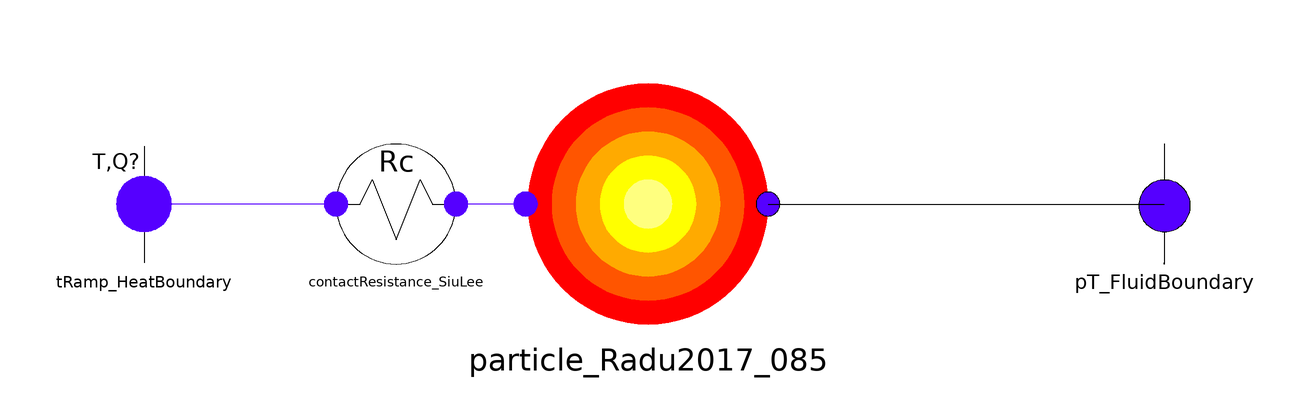

This picture is the connection diagram that the Modelica source below describes through its graphical annotations.

model RaduMonolayer_BigDes
  /*
  A single temperature swing experiment analysed in by Radu et al, Insights from modeling dynamics of water sorption in spherical particles for adsorption heat pumps, International Journal of Heat and Mass Transfer, 2017
  
  from 50°C to 30°C at around 9mbar, in constant pressure
  
  A monolayer of beads of silica gel is laying on a heat exchanger
  
  for reference see Piccoli et al, A Lightweight Modelling Approach for Coupled Heat and Mass Transfer During Adsorption and Desorption, International Journal of Heat and Mass Transfer, submitted
  
  or 
  
  Piccoli, Selection and Optimal Use of Nanoporous Materials for Adsorption Energy Technology, Chapter 3, 2023
  
  */

  //Settings
  parameter Real n = 1;
  parameter Loading Wi = 0.12276;
  //Des= 0.12276; //Ads=0.04691;
  parameter Loading DWmax = -0.07568;
  //Des= -0.07568; //Ads=0.07505;
  parameter Temperature Ti_particle = 331.15;
  //Des= 331.15; //Ads=323.15;
  parameter Real parGamma = 0.12;
  parameter Real t0 = 14;
  Integer index(start = 1, fixed = true);
  parameter Length radius = 0.0004;
  parameter MassConcentration ci = 0.0284 "fake initial concentration parameter used in Carslaw model to determine the transient state, in such a way that it is as close as possible to the single step approximation";
  //ads=0.00595, des= 0.0284
  ///////////////////////////////////////////////////////////////////////////////////////////////////
  //Validation Metrics
  Real[16] rExp "normalized loading in Radu et al";
  //Des
  
    parameter Real[16] expX={0.364, 1.09, 5.47, 10.6, 14.9, 20.8, 28.8, 39.7, 55.8, 71.8, 104, 143, 183, 255, 375, 496};
    parameter Real[16] expY={0.192, 0.279, 0.394, 0.53, 0.633, 0.75, 0.835, 0.906, 0.957, 0.978, 0.99, 0.999, 1.002, 1.015, 1.024, 1.033};
    
  //Ads
  /*
  parameter Real[19] expX = {7.53, 10.54, 16.57, 24.1, 34.6, 48.2, 61.7, 82.8, 123.5, 164, 202, 241, 282, 325, 364, 405, 443, 485, 526};
  parameter Real[19] expY = {0.248, 0.321, 0.378, 0.469, 0.55, 0.658, 0.737, 0.81, 0.897, 0.936, 0.962, 0.973, 0.977, 0.987, 0.991, 0.998, 0.998, 0.992, 1.004};
  */
  
  ///////////////////////////////////////////////////////////////////////////
  //Variables
  Real metric(start = 0);
  Real err(start = 0, fixed = true);
  Real num(start = 0, fixed = true);
  Real Exp;
  Real WNorm "normalized loading";
  Real Tnorm "normalized temperature";
  Real derT;
  Real derW;
  //Real ExpDirect;
  //an UndefinedGeneralParticle using Radu et al properties
  replaceable MOSES.Materials.Adsorbents.Geometries.Bead_Radu2017 particle_Radu2017_085(sorbent.radius = radius) annotation(
    Placement(visible = true, transformation(origin = {2, 0}, extent = {{-20, -20}, {20, 20}}, rotation = 0)));
  //thermal contact separate to the particle as it connects two objects at uniform temperature
  MOSES.HeatTransfer.ContactResistance_SiuLee contactResistance_SiuLee(gamma = parGamma) annotation(
    Placement(visible = true, transformation(origin = {-40, 0}, extent = {{-10, -10}, {10, 10}}, rotation = 0)));
  /*the heat boundary is approximated as a very quick ramp, because I am not sure how this is actually implemented in Radu et al (if step or ramp). 
      To be noted how Ti is not 50°C but 49°C. this is to avoid initial 0 temperature difference which is problematic for thermal contact model*/
  Components.Boundaries.TRamp_HeatBoundary tRamp_HeatBoundary(Tf(displayUnit = "K") = 353.15, Ti(displayUnit = "K") = 353.15, tRamp = 10) annotation(
    Placement(visible = true, transformation(origin = {-82, 0}, extent = {{-10, -10}, {10, 10}}, rotation = 0)));
  //for ads=303.15, des 353.15
  //external vapor is considered to be saturated steam at temperature (30°C)
  MOSES.Components.Boundaries.PT_FluidBoundary pT_FluidBoundary(Psat = 4280, T = 353.15) annotation(
    Placement(visible = true, transformation(origin = {88, 0}, extent = {{-10, -10}, {10, 10}}, rotation = 0)));
  // for ads Psat=880, T=303.15, des 4280, 353.15
  /* some indicators to evaluate dynamic response
      time needed to get temperature 65%, 80% and 95% equilibrated */
  /*Time tau065T(start = 0);
    // for comparison with Radu et. al.
    Time tau080T(start = 0);
    Time tau095T(start = 0);
    //time needed to get loading equilibrated at 65%, 80% and 95%
    Time tau050(start = 0);
    Time tau065(start = 0);
    Time tau080(start = 0);
    Time tau095(start = 0);
    //time needed to get loading equilibrated at 65%, 80% and 95% in Radu et al
    Time tau050_exp(start = 0);
    Time tau065_exp(start = 0);
    Time tau080_exp(start = 0);
    Time tau095_exp(start = 0);*/
initial equation
//particle_Radu2017_085.pvap=70;
equation
//setting initial temperature of particle and contact point at 50°C. This means that at t=0 ther is little heat going from contact point to the fin
  particle_Radu2017_085.Ti = Ti_particle;
  contactResistance_SiuLee.Ti = particle_Radu2017_085.Ti;
//as said above, we need a parameter to describe the step-like adsorption
  particle_Radu2017_085.diffusion_CarslawJaeger_Water.ci = ci;
//variable transfer between submodels
  contactResistance_SiuLee.k = particle_Radu2017_085.sorbent.k;
  contactResistance_SiuLee.rp = particle_Radu2017_085.sorbent.r;
//number of particle and initial loading definition
  particle_Radu2017_085.n = n;
  particle_Radu2017_085.Wi = Wi;
//comparison of the results, we normalize the loading and we compare with their results
  WNorm = (particle_Radu2017_085.w - Wi) / DWmax;
  Tnorm = (contactResistance_SiuLee.Ti - contactResistance_SiuLee.Tb) / (contactResistance_SiuLee.Ti - contactResistance_SiuLee.Tc);
  derT = der(Tnorm);
  derW = der(WNorm);
//if time>10 then
//For Adsorption
//  Exp = (-0.7916 * exp(-time / 59.29)) - 0.2082 * exp(-time / 5.34) + 1;
//For Desorption
Exp = 1-0.2171*exp(-(time)/0.2076)-0.7831*exp(-(time)/19.25);
//For points only
  rExp = expX .+ t0;
//else
//  Exp=0;
//end if;
/*start debugging*/
//definind a non-zero time that can be useful in initialization
  contactResistance_SiuLee.tau = time + 1e-9;
  contactResistance_SiuLee.rho = particle_Radu2017_085.sorbent.rho_tot;
  contactResistance_SiuLee.cp = particle_Radu2017_085.sorbent.Cptot;
/*end debugging*/
//For function
/*
    err = (WNorm - Exp) ^ 2;
  der(num) = err*der(Exp);*/
  metric = sqrt(num / time);
//connections
  connect(particle_Radu2017_085.thermalConnector, contactResistance_SiuLee.thermalConnector1) annotation(
    Line(points = {{-18, 0}, {-30, 0}}, color = {85, 0, 255}));
  connect(contactResistance_SiuLee.thermalConnector, tRamp_HeatBoundary.thermalConnector) annotation(
    Line(points = {{-50, 0}, {-82, 0}}, color = {85, 0, 255}));
  connect(particle_Radu2017_085.fluidConnector, pT_FluidBoundary.fluidConnector) annotation(
    Line(points = {{22, 0}, {88, 0}}));
algorithm
//for dynamic indicators
  when time >= rExp[index] then
    err := (expY[index] - WNorm) ^ 2 * derW;
    index := index + 1;
    num := num + err;
  end when;
end RaduMonolayer_BigDes;